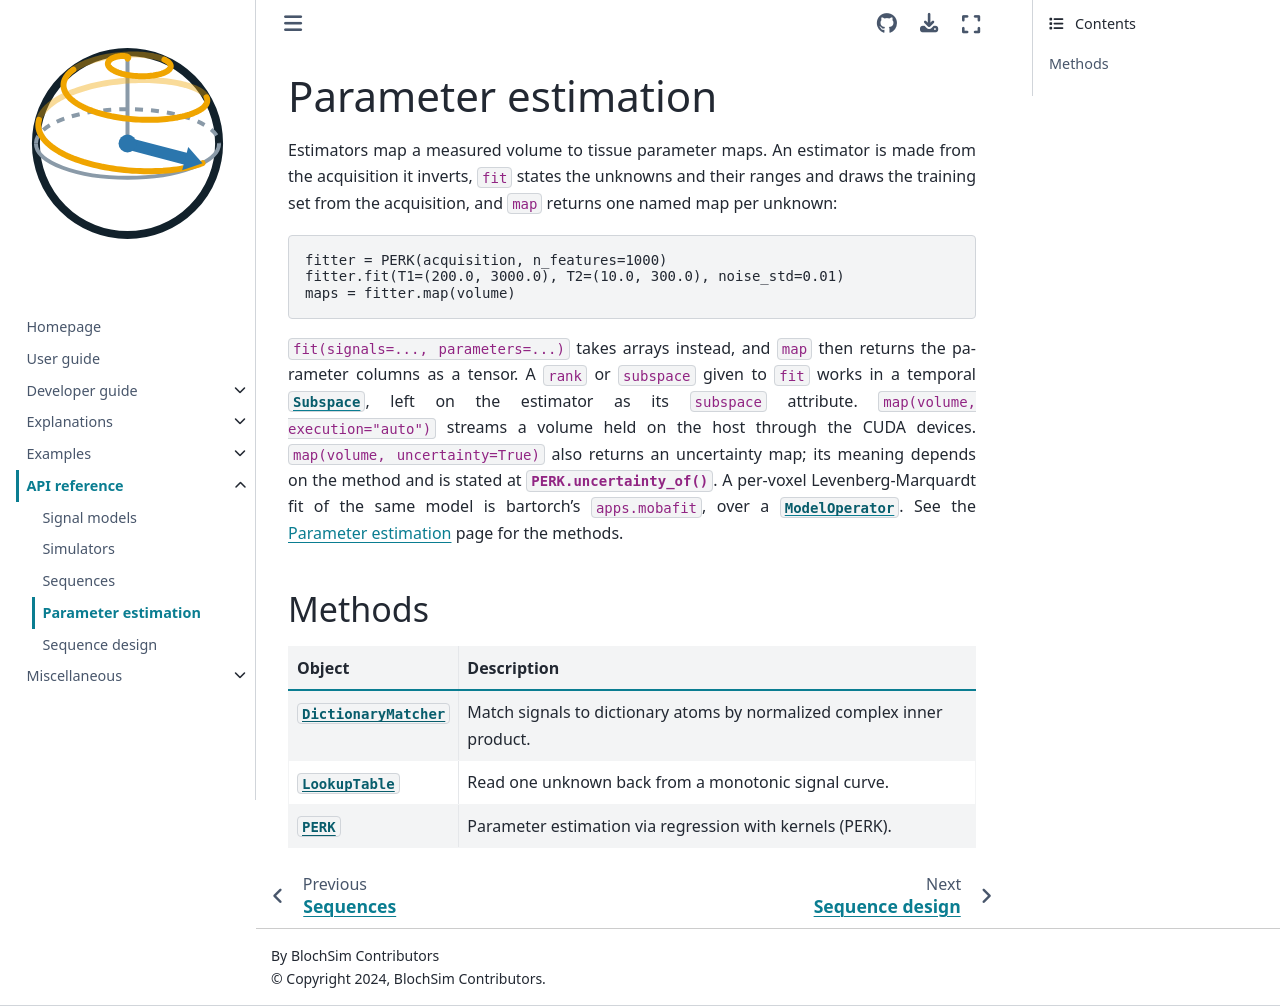

repository: INFN-MRI/torchsim · page: v0.0.12/api/estimators.html · generator: sphinx

# Parameter estimation

```{eval-rst}
.. currentmodule:: blochsim.estimators
```

Estimators map a measured volume to tissue parameter maps. An estimator is
made from the acquisition it inverts, `fit` states the unknowns and their
ranges and draws the training set from the acquisition, and `map` returns one
named map per unknown:

```python
fitter = PERK(acquisition, n_features=1000)
fitter.fit(T1=(200.0, 3000.0), T2=(10.0, 300.0), noise_std=0.01)
maps = fitter.map(volume)
```

`fit(signals=..., parameters=...)` takes arrays instead, and `map` then returns
the parameter columns as a tensor. A `rank` or `subspace` given to `fit` works
in a temporal {class}`~blochsim.Subspace`, left on the estimator as its
`subspace` attribute. `map(volume, execution="auto")` streams a volume held on
the host through the CUDA devices. `map(volume, uncertainty=True)` also
returns an uncertainty map; its meaning depends on the method and is stated at
{meth}`PERK.uncertainty_of`. A per-voxel Levenberg-Marquardt fit of the
same model is bartorch's `apps.mobafit`, over a
{class}`~blochsim.ModelOperator`. See the
{doc}`../explanations/parameter-estimation` page for the methods.

## Methods

| Object | Description |
| --- | --- |
| {obj}`~blochsim.estimators.DictionaryMatcher` | Match signals to dictionary atoms by normalized complex inner product. |
| {obj}`~blochsim.estimators.LookupTable` | Read one unknown back from a monotonic signal curve. |
| {obj}`~blochsim.estimators.PERK` | Parameter estimation via regression with kernels (PERK). |
